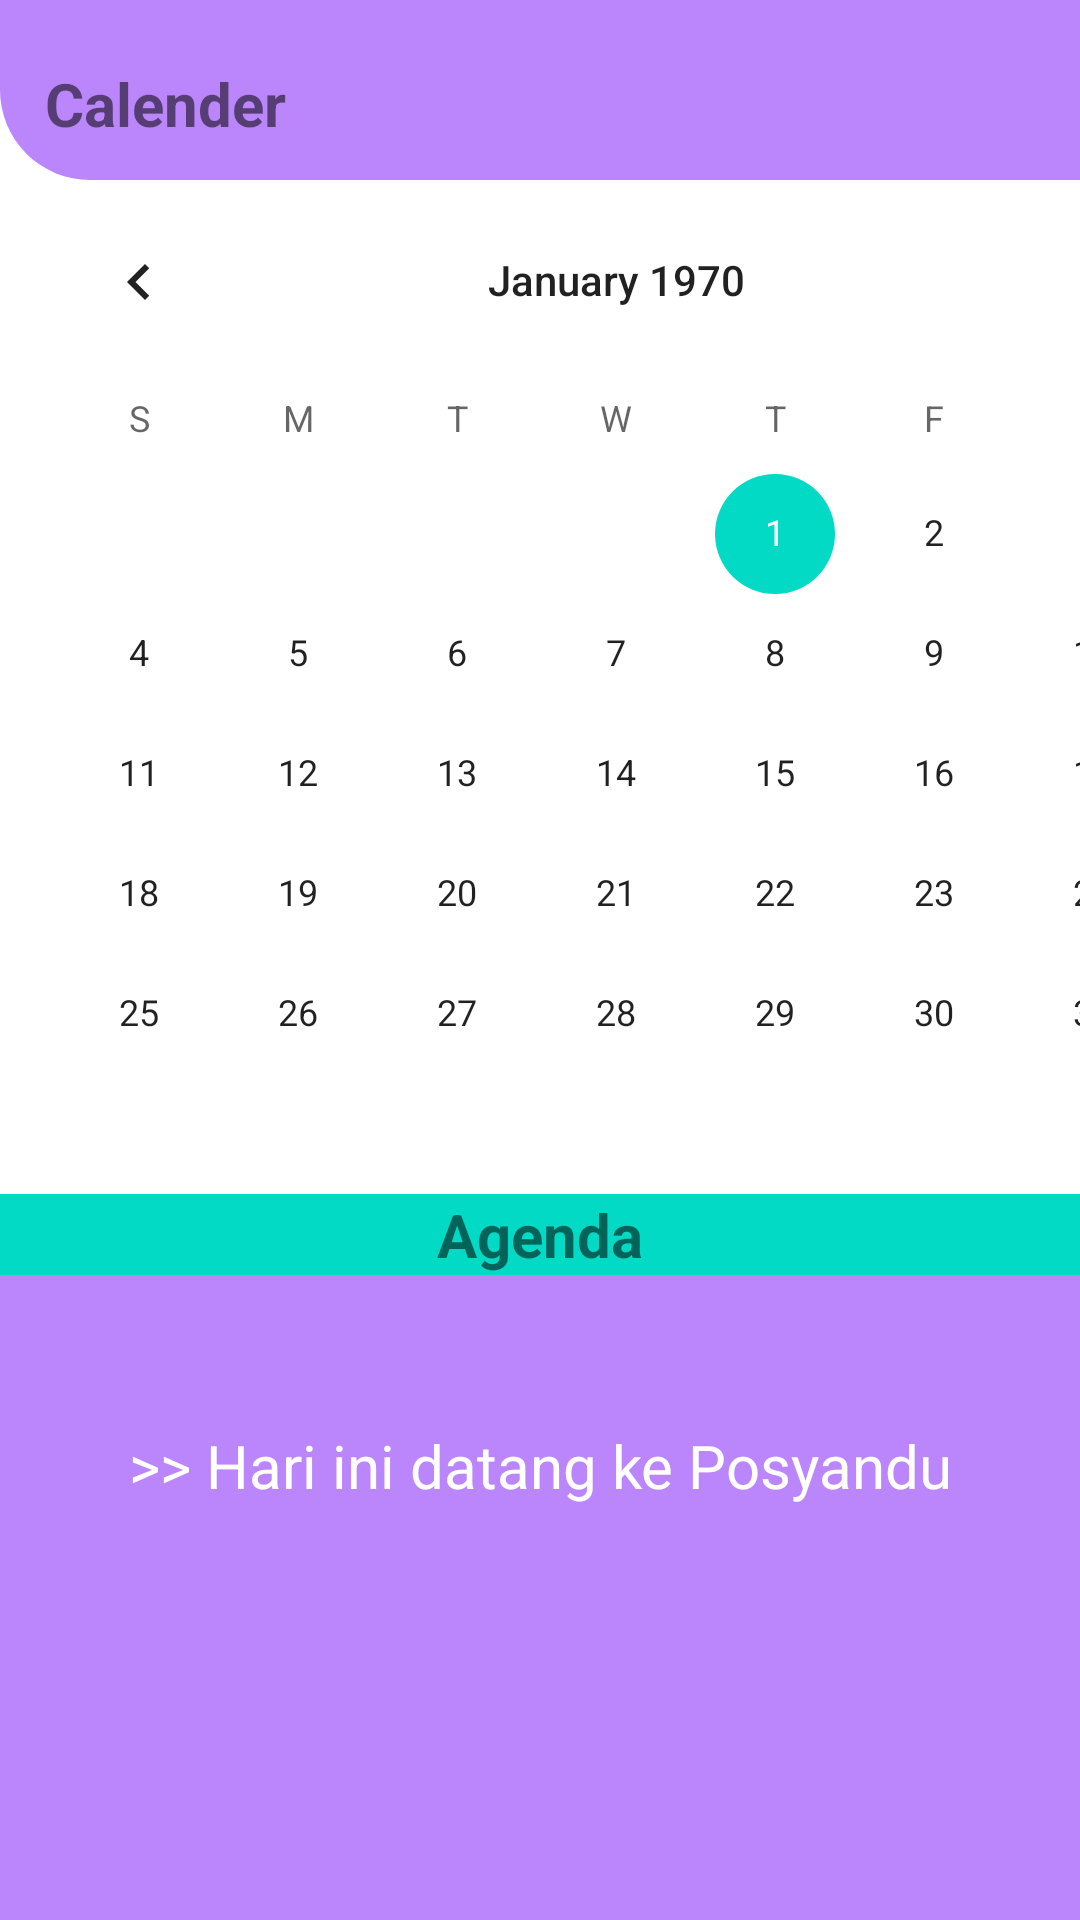

Write the Android layout XML for this screen, with the resource values it uses.
<!-- AndroidManifest.xml: application theme Theme.Aamonisasi -->
<!-- res/layout/fragment_jadwal.xml -->
<?xml version="1.0" encoding="utf-8"?>
<androidx.constraintlayout.widget.ConstraintLayout xmlns:android="http://schemas.android.com/apk/res/android"
    xmlns:app="http://schemas.android.com/apk/res-auto"
    xmlns:tools="http://schemas.android.com/tools"
    android:layout_width="match_parent"
    android:layout_height="match_parent"
    tools:context=".ui.jadwal.JadwalFragment">

    <androidx.constraintlayout.widget.ConstraintLayout
        android:id="@+id/navigation_jadwal"
        android:layout_width="413dp"
        android:layout_height="60dp"
        android:layout_marginTop="0dp"
        android:background="@drawable/header_background"
        android:padding="15dp"
        app:layout_constraintTop_toTopOf="parent"
        tools:layout_editor_absoluteX="0dp"
        tools:ignore="MissingConstraints">


        <TextView
            android:id="@+id/text_jadwal"
            android:layout_width="342dp"
            android:layout_height="24dp"
            android:text="@string/calender"
            android:textSize="20sp"
            android:textStyle="bold"
            app:layout_constraintBottom_toBottomOf="parent"
            tools:layout_editor_absoluteX="23dp" />



    </androidx.constraintlayout.widget.ConstraintLayout>

    <LinearLayout
        android:layout_width="match_parent"
        android:layout_height="0dp"
        android:overScrollMode="never"
        android:scrollbars="none"
        android:background="@color/teal_200"
        android:orientation="vertical"
        app:layout_constraintBottom_toBottomOf="parent"
        app:layout_constraintTop_toBottomOf="@id/navigation_jadwal"
        app:layout_constraintVertical_bias="1.0"
        tools:layout_editor_absoluteX="1dp"
        tools:layout_editor_absoluteY="305dp">

        <LinearLayout
            android:layout_width="411dp"
            android:layout_height="wrap_content"
            android:background="@color/white"
            tools:ignore="MissingConstraints">

            <CalendarView
                android:id="@+id/calendarView"
                android:layout_width="match_parent"
                android:layout_height="match_parent">

            </CalendarView>

        </LinearLayout>

        <LinearLayout
            android:layout_width="411dp"
            android:layout_height="wrap_content"
            android:background="@color/white"
            tools:ignore="MissingConstraints">

        </LinearLayout>

        <TextView
            android:layout_width="match_parent"
            android:layout_height="wrap_content"
            android:background="@color/teal_200"
            android:paddingTop="0dp"
            android:text="@string/agenda"
            android:textSize="20sp"
            android:gravity="center"
            android:textStyle="bold">

        </TextView>

        <TextView
            android:id="@+id/myDate"
            android:layout_width="match_parent"
            android:layout_height="378dp"
            android:background="@color/purple_200"
            android:paddingTop="50dp"
            android:text=">> Hari ini datang ke Posyandu"
            android:textAlignment="center"
            android:textColor="@color/white"
            android:textSize="20sp">

        </TextView>

        <Button
            android:layout_width="260dp"
            android:layout_height="42dp"
            android:gravity="center"
            android:paddingLeft="20dp"
            android:paddingRight="20dp"
            android:layout_gravity="center"
            android:text="Tambah Agenda"

            tools:layout_editor_absoluteX="91dp"
            tools:layout_editor_absoluteY="-13dp" />


    </LinearLayout>




</androidx.constraintlayout.widget.ConstraintLayout>
<!-- resources referenced by this layout -->
<resources>
  <!-- drawable header_background (drawable) -->
  <?xml version="1.0" encoding="utf-8"?>
  <shape xmlns:android="http://schemas.android.com/apk/res/android"
      android:shape="rectangle">
  
      <solid android:color="@color/purple_200"/>
      <corners
          android:bottomLeftRadius="30dp"
          android:bottomRightRadius="30dp"/>
  
  
  </shape>
  <string name="agenda">Agenda</string>
  <string name="calender">Calender</string>
  <style name="Theme.Aamonisasi" parent="Theme.MaterialComponents.DayNight.DarkActionBar">
          
          <item name="colorPrimary">@color/purple_500</item>
          <item name="colorPrimaryVariant">@color/purple_700</item>
          <item name="colorOnPrimary">@color/white</item>
          
          <item name="colorSecondary">@color/teal_200</item>
          <item name="colorSecondaryVariant">@color/teal_700</item>
          <item name="colorOnSecondary">@color/black</item>
          
          <item name="android:statusBarColor" tools:targetApi="l">?attr/colorPrimaryVariant</item>
          
      </style>
  <!-- not gathered from this repository: default colours our renderer supplied (Android Studio template values) -->
  <color name="purple_200">#FFBB86FC</color>
  <color name="purple_500">#FF6200EE</color>
  <color name="purple_700">#FF3700B3</color>
  <color name="teal_200">#FF03DAC5</color>
  <color name="teal_700">#FF018786</color>
  <color name="black">#FF000000</color>
  <color name="white">#FFFFFFFF</color>
</resources>
